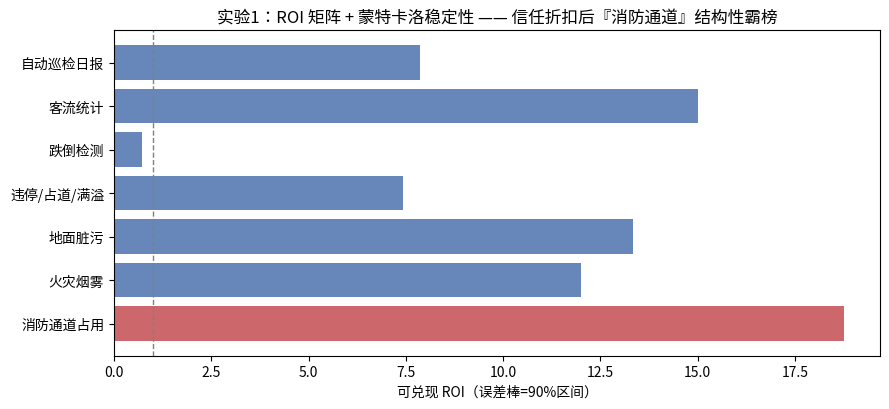
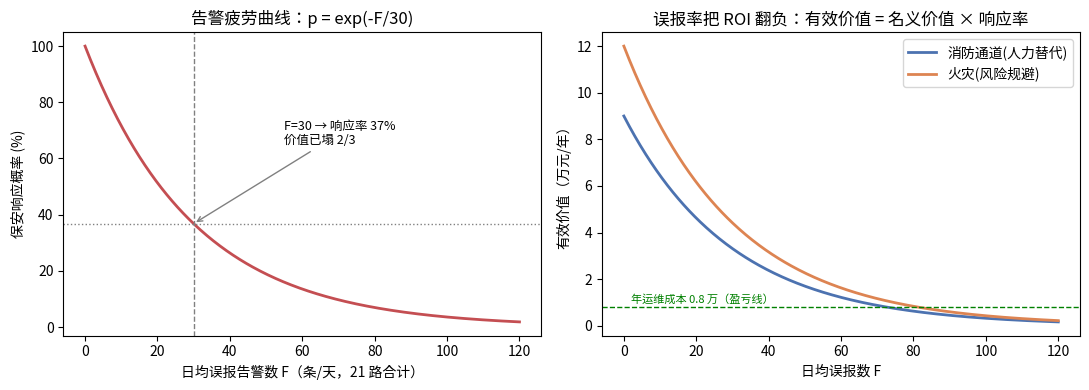
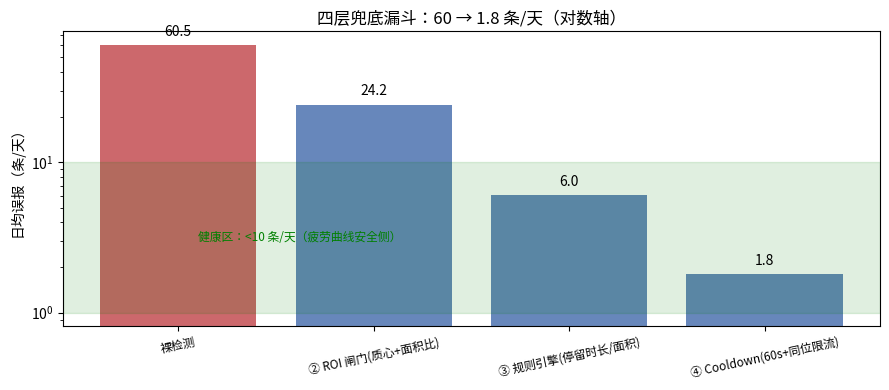
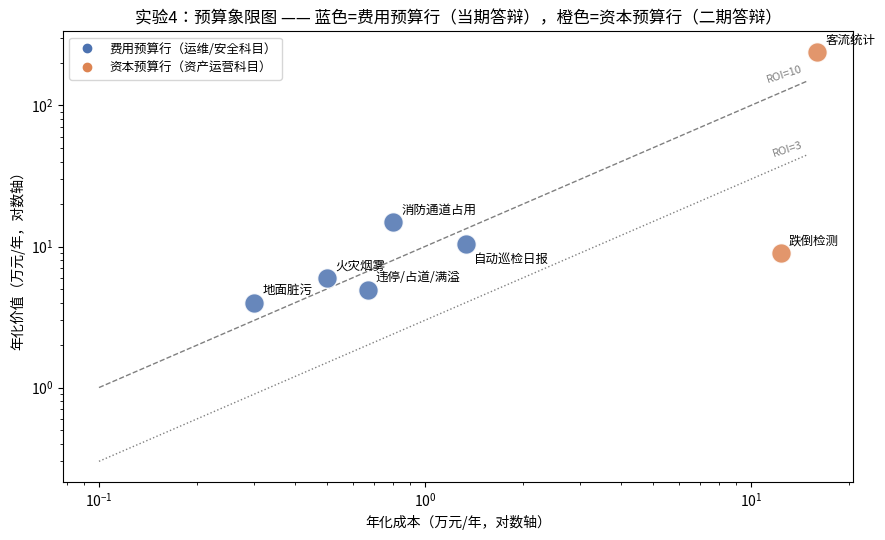

Generate these figures, in order, with matplotlib:
import matplotlib.pyplot as plt
from matplotlib import font_manager
import numpy as np

font_path = "/usr/share/fonts/opentype/noto/NotoSansCJK-Regular.ttc"
font_manager.fontManager.addfont(font_path)
font_name = font_manager.FontProperties(fname=font_path).get_name()
plt.rcParams["font.family"] = font_name
plt.rcParams["axes.unicode_minus"] = False

rng = np.random.default_rng(42)
print("字体就绪:", font_name)

# ---- 场景行数据（数量级假设，万元/年）----
# name, risk_avoid(风险规避), labor_saving(人力替代), revenue_uplift(收入增量),
# capex(万元,3年摊销), opex(万元/年), realizable(可信度折扣:价值可兑现比例)
ROWS = [
    ("消防通道占用",  6.0,  9.0,   0.0,  0.0, 0.8, 1.0),  # A档已部署：四层兜底已验证
    ("火灾烟雾",     12.0,  0.0,   0.0,  0.0, 0.5, 0.5),  # 漏报率未量化→风险价值只能卖一半
    ("地面脏污",      1.0,  3.0,   0.0,  0.0, 0.3, 1.0),
    ("违停/占道/满溢", 1.5,  4.0,   0.0,  0.5, 0.5, 0.9),
    ("跌倒检测",     15.0,  0.0,   0.0, 25.0, 4.0, 0.6),  # 漏一例即失败→责任折扣
    ("客流统计",      0.0,  0.0, 240.0, 30.0, 6.0, 1.0),  # 20万㎡×2.4亿租金×1%定价改善
    ("自动巡检日报",  0.5,  2.0,   8.0,  1.0, 1.0, 1.0),
]
names     = [r[0] for r in ROWS]
value_nom = np.array([r[1]+r[2]+r[3] for r in ROWS])             # 名义价值
value     = value_nom * np.array([r[6] for r in ROWS])           # 可兑现价值
cost      = np.array([r[4]/3.0 + r[5] for r in ROWS])            # 年化成本
roi       = value / cost

print("第一遍：名义 ROI（不含信任折扣）——纸面榜单：")
for i in np.argsort(value_nom/cost)[::-1][:3]:
    print(f"  {names[i]:<8s} 名义ROI = {value_nom[i]/cost[i]:6.1f}")
print("  ↑ 纸面第一是火灾——但它建立在『漏报率已量化』的未验证前提上\n")

order = np.argsort(roi)[::-1]
print("第二遍：可兑现 ROI（名义价值 × 可信度折扣）：")
for i in order:
    d = "←" if i==order[0] else ""
    print(f"  {names[i]:<8s}  可兑现 {value[i]:7.1f} 万/年 | 成本 {cost[i]:5.2f} 万/年 | ROI = {roi[i]:7.1f} {d}")

# ---- 蒙特卡洛：对价值、成本、可信度各施 ±40% 对数正态扰动 ----
N = 10_000
sigma = np.log(1.4)
real = np.array([r[6] for r in ROWS])
v_s = value[:,None] * np.exp(rng.normal(0, sigma, (len(ROWS), N)))       * (real[:,None]/real[:,None])  # 折扣已含在 value；再扰动一次兑现率
v_s *= np.exp(rng.normal(0, sigma*0.5, (len(ROWS), N))) * np.ones_like(v_s)  # 保守：多一层扰动
c_s = cost[:,None]  * np.exp(rng.normal(0, sigma, (len(ROWS), N)))
r_s = v_s / c_s
top1 = np.bincount(np.argmax(r_s, axis=0), minlength=len(ROWS)) / N

print("\n蒙特卡洛 10000 次扰动下，各场景成为可兑现 ROI 榜首的频率：")
for i in np.argsort(top1)[::-1]:
    if top1[i] > 0.001:
        print(f"  {names[i]:<8s} {top1[i]*100:5.1f}%  " + "█"*int(top1[i]*50))

fig, ax = plt.subplots(figsize=(9,4.2))
lo, hi = np.percentile(r_s, [5,95], axis=1)
y = np.arange(len(ROWS))[order]
ax.barh(y, roi[order], xerr=[(roi-hi)[order].clip(min=0), (lo-roi)[order].clip(min=0)],
        color=["#c44e52" if i==order[0] else "#4c72b0" for i in range(len(ROWS))], alpha=.85)
ax.set_yticks(y); ax.set_yticklabels([names[i] for i in order])
ax.set_xlabel("可兑现 ROI（误差棒=90%区间）")
ax.set_title("实验1：ROI 矩阵 + 蒙特卡洛稳定性 —— 信任折扣后『消防通道』结构性霸榜")
ax.axvline(1, ls="--", c="gray", lw=1)
fig.tight_layout(); fig.savefig("d5_roi_stability.png", dpi=110); plt.show()

print("结论：①纸面 ROI 榜首是火灾，但漏报率未量化=价值前提未验证；")
print("     ②把『可兑现比例』建模进分子后，消防通道成为结构性第一——")
print("     边际成本≈0 + 四层兜底已验证，才是『当期 ROI 王』的真正含义。")

F = np.linspace(0, 120, 400)
F0 = 30.0
p_resp = np.exp(-F/F0)

fig, axes = plt.subplots(1, 2, figsize=(11,4))
ax = axes[0]
ax.plot(F, p_resp*100, lw=2, c="#c44e52")
ax.axvline(30, ls="--", c="gray", lw=1); ax.axhline(36.8, ls=":", c="gray", lw=1)
ax.set_xlabel("日均误报告警数 F（条/天，21 路合计）"); ax.set_ylabel("保安响应概率 (%)")
ax.set_title("告警疲劳曲线：p = exp(-F/30)")
ax.annotate("F=30 → 响应率 37%\n价值已塌 2/3", xy=(30, 36.8), xytext=(55, 65),
            arrowprops=dict(arrowstyle="->", color="gray"), fontsize=9)

ax = axes[1]
for nm, v0, c in [("消防通道(人力替代)", 9.0, "#4c72b0"), ("火灾(风险规避)", 12.0, "#dd8452")]:
    ax.plot(F, v0*p_resp, lw=2, c=c, label=nm)
ax.axhline(0.8, ls="--", c="green", lw=1); ax.text(2, 1.0, "年运维成本 0.8 万（盈亏线）", fontsize=8, c="green")
ax.set_xlabel("日均误报数 F"); ax.set_ylabel("有效价值（万元/年）")
ax.set_title("误报率把 ROI 翻负：有效价值 = 名义价值 × 响应率")
ax.legend()
fig.tight_layout(); fig.savefig("d5_alarm_fatigue.png", dpi=110); plt.show()

# 翻负点：有效价值 < 年化成本 0.8 万
for nm, v0 in [("消防通道", 9.0), ("火灾", 12.0)]:
    F_star = F0*np.log(v0/0.8)
    print(f"{nm:<6s} 名义价值 {v0} 万/年 → 日均误报超过 {F_star:.0f} 条/天 即 ROI 翻负")

# 漏斗参数：每层对假阳性的通过率（数量级演示，取自 Day3 管线结构）
layers = [
    ("① 低阈值检测(0.25)", None),          # 起点：原始假阳性产生率
    ("② ROI 闸门(质心+面积比)", 0.40),
    ("③ 规则引擎(停留时长/面积)", 0.25),
    ("④ Cooldown(60s+同位限流)", 0.30),
]
snapshots_per_day = 21 * 1440            # 21 路 × 每分钟 1 张
base_fp_rate      = 0.002                # 裸检测每张误报概率（演示值）

fp_raw = snapshots_per_day * base_fp_rate
funnel_vals, funnel_labels = [fp_raw], ["裸检测"]
cur = fp_raw
for nm, keep in layers[1:]:
    cur = cur * keep
    funnel_vals.append(cur); funnel_labels.append(nm)

fig, ax = plt.subplots(figsize=(9,4))
colors = ["#c44e52"] + ["#4c72b0"]*3 + ["#55a868"]
bars = ax.bar(range(len(funnel_vals)), funnel_vals, color=colors[:len(funnel_vals)], alpha=.85)
for i,(b,v) in enumerate(zip(bars, funnel_vals)):
    ax.text(b.get_x()+b.get_width()/2, v*1.15, f"{v:.1f}", ha="center", fontsize=10)
ax.set_xticks(range(len(funnel_vals))); ax.set_xticklabels(funnel_labels, fontsize=8.5, rotation=12)
ax.set_ylabel("日均误报（条/天）"); ax.set_yscale("log")
ax.axhspan(1, 10, color="green", alpha=.12)
ax.text(0.1, 3, "健康区：<10 条/天（疲劳曲线安全侧）", fontsize=8.5, c="green")
ax.set_title(f"四层兜底漏斗：{fp_raw:.0f} → {funnel_vals[-1]:.1f} 条/天（对数轴）")
fig.tight_layout(); fig.savefig("d5_funnel.png", dpi=110); plt.show()

p_raw = np.exp(-fp_raw/F0); p_sys = np.exp(-funnel_vals[-1]/F0)
print(f"裸检测   {fp_raw:6.1f} 条/天 → 响应率 {p_raw*100:4.1f}%  ← 疲劳悬崖之下，价值≈0")
print(f"四层兜底 {funnel_vals[-1]:6.1f} 条/天 → 响应率 {p_sys*100:4.1f}%  ← 健康区")
print("\n结论：误报治理不在模型层单点，在管线层——这就是『参数自主可调』的经济学意义。")

fig, ax = plt.subplots(figsize=(9,5.5))
budget = {"消防通道占用":"expense","火灾烟雾":"expense","地面脏污":"expense",
          "违停/占道/满溢":"expense","自动巡检日报":"expense","跌倒检测":"capital","客流统计":"capital"}
MC = {"expense":"#4c72b0","capital":"#dd8452"}
for i,nm in enumerate(names):
    x, y = cost[i], value[i]
    ax.scatter(x, y, s=200, c=MC[budget[nm]], alpha=.85, edgecolor="w", zorder=3)
    off = (6, 6) if nm!="自动巡检日报" else (6,-14)
    ax.annotate(nm, (x,y), textcoords="offset points", xytext=off, fontsize=9)

xs = np.linspace(0.1, 15, 100)
for r,ls in [(10,"--"),(3,":")]:
    ax.plot(xs, r*xs, ls=ls, c="gray", lw=1)
    ax.text(14.5, r*14.5, f"ROI={r}", fontsize=8, c="gray", rotation=18, ha="right")

ax.set_xscale("log"); ax.set_yscale("log")
ax.set_xlabel("年化成本（万元/年，对数轴）"); ax.set_ylabel("年化价值（万元/年，对数轴）")
ax.set_title("实验4：预算象限图 —— 蓝色=费用预算行（当期答辩），橙色=资本预算行（二期答辩）")
from matplotlib.lines import Line2D
ax.legend(handles=[Line2D([],[],marker="o",ls="",c=MC["expense"],label="费用预算行（运维/安全科目）"),
                   Line2D([],[],marker="o",ls="",c=MC["capital"],label="资本预算行（资产运营科目）")],
          loc="upper left", fontsize=9)
fig.tight_layout(); fig.savefig("d5_budget_quadrant.png", dpi=110); plt.show()

print("回本周期速算：")
for i,nm in enumerate(names):
    print(f"  {nm:<10s} 年化成本 {cost[i]:5.2f} 万 | 首年价值 {value[i]*p_sys if budget[nm]=='expense' else value[i]:6.1f} 万 | 回本 {cost[i]/(value[i]) *12 if value[i]>0 else float('inf'):6.1f} 个月（名义）")
